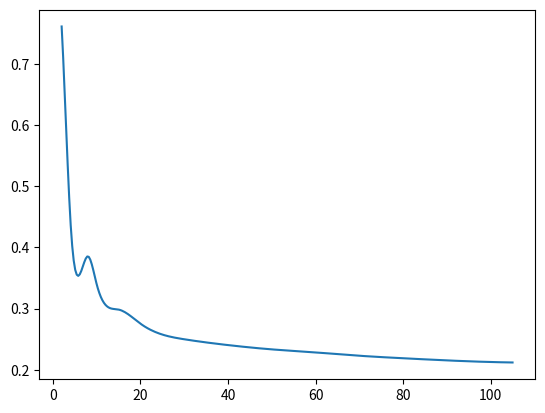

The script that saved this image: (Note: this script raises an exception after producing the figure.)
import matplotlib.pyplot as plt
import numpy as np
from scipy.interpolate import make_interp_spline


def smooth_xy(figures,points):#制作散点图
    x=np.array(figures)
    y=np.array(points)
    x_smooth = np.linspace(x.min(), x.max(), 300)
    y_smooth = make_interp_spline(x, y)(x_smooth)
    return [x_smooth,y_smooth]


if __name__ == '__main__':
    #以下数据由训练模型时该标签数的最佳训练次数和样本下得到的预测准确率
    xy_s=smooth_xy(figures=[2,3,4,8,10,15,20,30,40,50,60,70,80,90,105],points=[0.7608,0.6000,0.4444,0.3855,0.3400,0.2985,0.2755,0.2500,0.2405,0.2335,0.2285,0.2231,0.2190,0.2155,0.2121])
    plt.plot(xy_s[0],xy_s[1])
    plt.savefig("../doc/evaluate.png",format="png",dpi=1000)